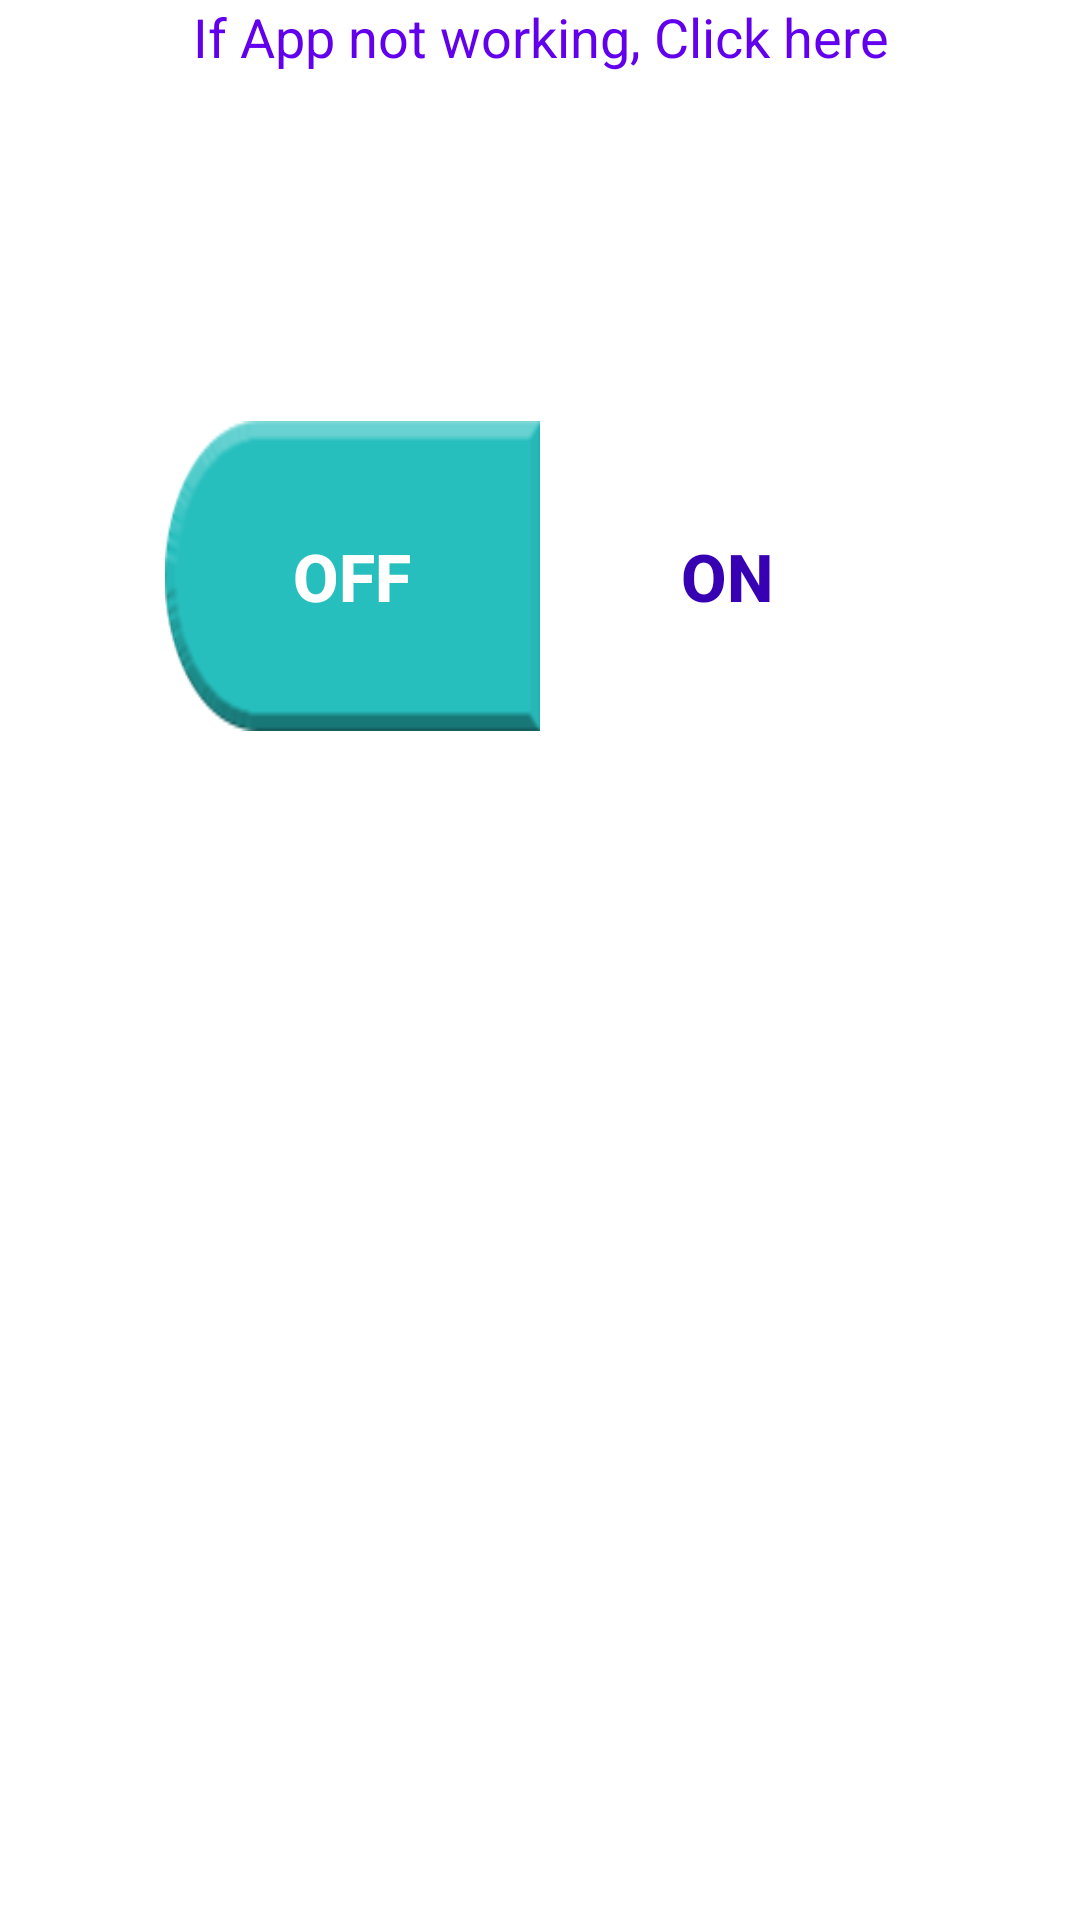

Reconstruct the res/layout file that produces this screen, plus the resources it refers to.
<!-- AndroidManifest.xml: application theme AppTheme -->
<!-- res/layout/fragment_on__off__page.xml -->
<?xml version="1.0" encoding="utf-8"?>
<FrameLayout xmlns:android="http://schemas.android.com/apk/res/android"
    xmlns:tools="http://schemas.android.com/tools"
    android:layout_width="match_parent"
    android:layout_height="match_parent"
    android:background="@color/white"
    tools:context=".On_Off_Page">

    <LinearLayout
        android:layout_width="match_parent"
        android:layout_height="match_parent"
        android:orientation="vertical"
        android:weightSum="3">

        <LinearLayout
            android:layout_width="match_parent"
            android:layout_height="match_parent"
            android:layout_gravity="center"
            android:layout_weight="1.3"
            android:orientation="vertical">

            <TextView
                android:id="@+id/check_tutorial"
                android:layout_width="match_parent"
                android:layout_height="wrap_content"
                android:text="If App not working, Click here"
                android:textAlignment="center"
                android:textColor="@color/colorPrimary"
                android:textSize="18sp" />
        </LinearLayout>

        <LinearLayout
            android:layout_width="match_parent"
            android:layout_height="match_parent"
            android:layout_gravity="center"
            android:layout_margin="20dp"
            android:layout_weight="1"
            android:background="@drawable/roud_shape"
            android:orientation="vertical"
            android:padding="20dp">

            <LinearLayout
                android:layout_width="match_parent"
                android:layout_height="match_parent"
                android:orientation="horizontal"
                android:padding="15dp"
                android:weightSum="2">

                <Button
                    android:id="@+id/off"
                    android:layout_width="match_parent"
                    android:layout_height="match_parent"
                    android:layout_weight="1"
                    android:background="@drawable/left_on"
                    android:clickable="true"
                    android:foreground="?attr/selectableItemBackground"
                    android:text="@string/button_off"
                    android:textColor="@color/white"
                    android:textSize="22sp"
                    android:textStyle="bold" />

                <Button
                    android:id="@+id/on"
                    android:layout_width="match_parent"
                    android:layout_height="match_parent"
                    android:layout_weight="1"
                    android:background="@drawable/right_off"
                    android:clickable="true"
                    android:foreground="?attr/selectableItemBackground"
                    android:text="@string/button_on"
                    android:textColor="@color/colorPrimaryDark"
                    android:textSize="22sp"
                    android:textStyle="bold" />
            </LinearLayout>

        </LinearLayout>

        <LinearLayout
            android:layout_width="match_parent"
            android:layout_height="match_parent"
            android:layout_gravity="center"
            android:layout_weight="0.7"
            android:orientation="vertical">

            <ScrollView
                android:layout_width="match_parent"
                android:layout_height="match_parent">

                <LinearLayout
                    android:id="@+id/native_ad_container"
                    android:layout_width="match_parent"
                    android:layout_height="wrap_content"
                    android:orientation="vertical" />
            </ScrollView>

        </LinearLayout>
    </LinearLayout>

</FrameLayout>
<!-- resources referenced by this layout -->
<resources>
  <!-- drawable left_on: png bitmap (drawable, 4391 bytes) -->
  <!-- drawable right_off: png bitmap (drawable, 1863 bytes) -->
  <string name="button_off">OFF</string>
  <string name="button_on">ON</string>
  <style name="AppTheme" parent="Theme.AppCompat.Light.DarkActionBar">
          
          <item name="colorPrimary">@color/colorPrimary</item>
          <item name="colorPrimaryDark">@color/colorPrimaryDark</item>
          <item name="colorAccent">@color/colorAccent</item>
          <item name="md_positive_color">@color/colorPrimaryDark</item>
          <item name="md_neutral_color">@color/ash</item>
          <item name="md_negative_color">@color/ash</item>
          <item name="md_divider_color">@color/ash</item>
      </style>
  <!-- not gathered from this repository: default colours our renderer supplied (Android Studio template values) -->
  <color name="white">#FFFFFFFF</color>
  <color name="colorPrimary">#FF6200EE</color>
  <color name="colorPrimaryDark">#FF3700B3</color>
  <color name="colorAccent">#FF03DAC5</color>
</resources>
